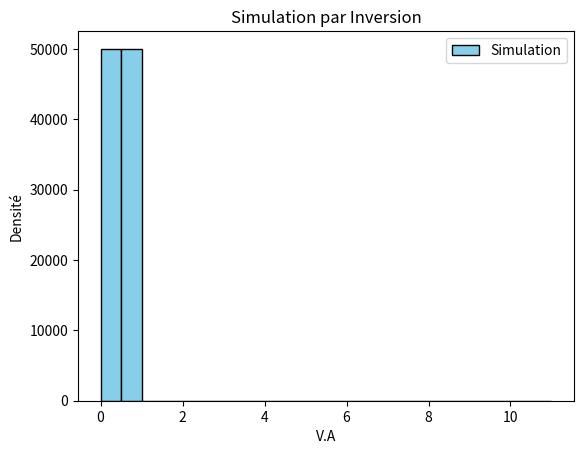

Recreate this plot in Python.
import numpy as np
import random as rd
import matplotlib.pyplot as plt

def SimulInversionBernouilli(P:float,N:int):
    U = np.random.random(N)
    X = np.zeros(N)
    
    for i in range(0,N):
        
        if(U[i] >= 0 and U[i]<1-P) : 
            
            X[i]=0
            
        else :
            
            X[i]=1


    plt.hist(X,             
             bins=2, 
             color='skyblue', 
             edgecolor='black',
             density=False,
             label="Simulation")
    
    plt.xlabel("V.A")
    plt.ylabel("Densité")
    plt.title("Simulation par Inversion")

    return None

def SimulInversionBinomial(P: float, N: int, n_simbernouilli: int):
    X_total = np.zeros(N) 
    
    for i in range(N):
        X = np.zeros(n_simbernouilli)
        U = np.random.random(n_simbernouilli)
        
        for j in range(n_simbernouilli):
            if U[j] <= P:
                X[j] = 1
            else:
                X[j] = 0

        X_total[i] = np.sum(X)

    plt.hist(X_total, color='skyblue', edgecolor='black', density=True, label="Simulation")
    plt.xlabel("Nombre de succès")
    plt.ylabel("Densité")
    plt.title("Simulation d'une distribution binomiale par Inversion")
    plt.legend()

# Exemple d'utilisation

SimulInversionBinomial(0.5, 1000, 11)
plt.show()


SimulInversionBernouilli(1/2,100000)
    
plt.show()
